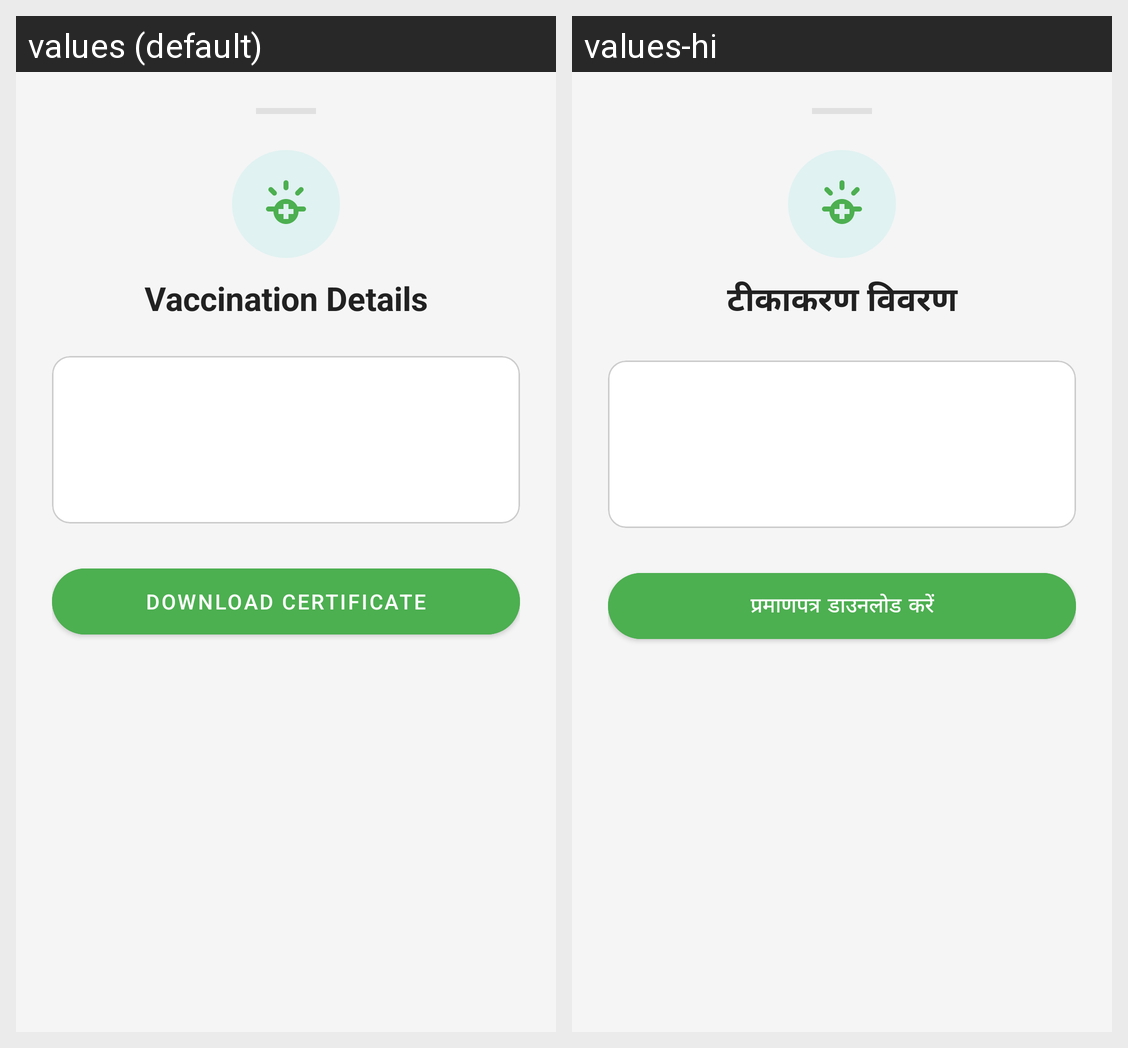

Here is an Android app screen in its default locale and in the app's own translations. Write out the translated-string differences for the strings that appear on this screen.
Android screen res/layout/dialog_vaccine_details.xml rendered under 2 locales, left to right: values (default), values-hi. Device: Nexus 5 (rendered at 1080×1920; each locale shown at half size, 540×960, under a caption strip naming it); theme Theme.SwasthyaSetu.
Strings drawn on this screen, with the default value and each locale's value (text and hints the layout hard-codes, and strings that could not be matched under every locale, appear in the picture but are not listed):

vaccine_sheet_title
  values: Vaccination Details
  values-hi: टीकाकरण विवरण

vaccine_btn_download
  values: Download Certificate
  values-hi: प्रमाणपत्र डाउनलोड करें
